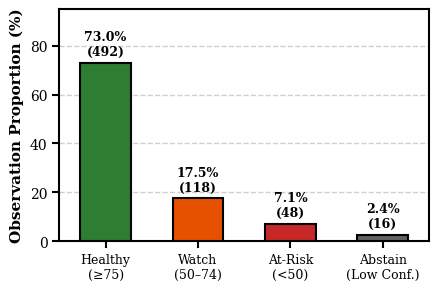
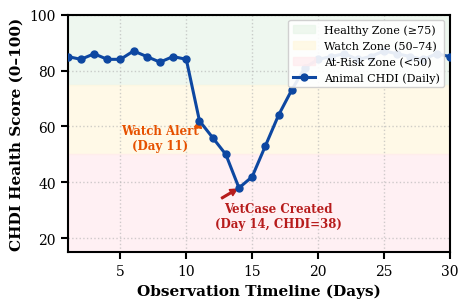
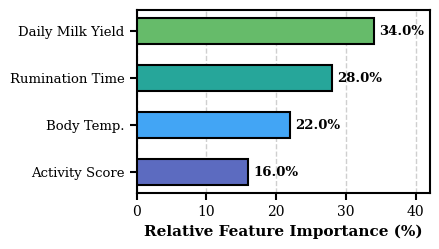

Recreate these plots in Python, in order.
import matplotlib.pyplot as plt
import numpy as np
import os

# Set global publication styling
plt.rcParams['font.family'] = 'serif'
plt.rcParams['font.serif'] = ['Times New Roman', 'DejaVu Serif', 'Liberation Serif']
plt.rcParams['mathtext.fontset'] = 'stix'
plt.rcParams['axes.linewidth'] = 1.5
plt.rcParams['xtick.major.width'] = 1.5
plt.rcParams['ytick.major.width'] = 1.5
plt.rcParams['xtick.major.size'] = 5
plt.rcParams['ytick.major.size'] = 5

os.makedirs('generated_figures', exist_ok=True)

# -------------------------------------------------------------
# FIG 3: Health Status Distribution (N = 674)
# -------------------------------------------------------------
def generate_fig3():
    fig, ax = plt.subplots(figsize=(4.5, 3.0), dpi=300)
    
    categories = ['Healthy\n(≥75)', 'Watch\n(50–74)', 'At-Risk\n(<50)', 'Abstain\n(Low Conf.)']
    percentages = [73.0, 17.5, 7.1, 2.4]
    counts = [492, 118, 48, 16]
    colors = ['#2e7d32', '#e65100', '#c62828', '#616161']
    
    x = np.arange(len(categories))
    bars = ax.bar(x, percentages, color=colors, width=0.55, edgecolor='black', linewidth=1.5, zorder=3)
    
    for bar, pct, cnt in zip(bars, percentages, counts):
        h = bar.get_height()
        ax.text(bar.get_x() + bar.get_width() / 2, h + 2.0, f'{pct:.1f}%\n({cnt})',
                ha='center', va='bottom', fontsize=9, fontweight='bold')
        
    ax.set_ylabel('Observation Proportion (%)', fontsize=11, fontweight='bold')
    ax.set_xticks(x)
    ax.set_xticklabels(categories, fontsize=9)
    ax.set_ylim(0, 95)
    ax.set_xlim(-0.5, 3.5)
    ax.grid(axis='y', linestyle='--', alpha=0.6, zorder=0, linewidth=1.0)
    
    plt.tight_layout()
    out_path = 'generated_figures/fig3_status_distribution.png'
    fig.savefig(out_path, dpi=300)
    plt.close(fig)
    print(f"Generated {out_path}")
    return out_path

# -------------------------------------------------------------
# FIG 4: Longitudinal 30-day CHDI Trajectory for Cow #C-08
# -------------------------------------------------------------
def generate_fig4():
    fig, ax = plt.subplots(figsize=(4.8, 3.2), dpi=300)
    
    days = np.arange(1, 31)
    # Healthy baseline days 1-10 ~ 83-88
    # Disease onset days 11-14 (drops to 62 -> 56 -> 50 -> 38)
    # Recovery days 15-20 (recovers 42 -> 54 -> 65 -> 74 -> 82 -> 85...)
    scores = np.array([
        85, 84, 86, 84, 84, 87, 85, 83, 85, 84,   # Days 1-10 (Healthy baseline)
        62, 56, 50, 38,                           # Days 11-14 (Incubation to acute mastitis)
        42, 53, 64, 73, 81, 84,                   # Days 15-20 (Post-treatment recovery)
        85, 86, 84, 85, 87, 86, 85, 84, 86, 85    # Days 21-30 (Restored baseline)
    ])
    
    # Background zones
    ax.axhspan(75, 100, color='#e8f5e9', alpha=0.7, label='Healthy Zone (≥75)', zorder=1)
    ax.axhspan(50, 75, color='#fff8e1', alpha=0.8, label='Watch Zone (50–74)', zorder=1)
    ax.axhspan(15, 50, color='#ffebee', alpha=0.7, label='At-Risk Zone (<50)', zorder=1)
    
    # Plot line
    ax.plot(days, scores, color='#0d47a1', linewidth=2.2, marker='o', markersize=5, 
            label='Animal CHDI (Daily)', zorder=4)
    
    # Annotations
    ax.annotate('Watch Alert\n(Day 11)', xy=(11, 62), xytext=(8, 52),
                arrowprops=dict(facecolor='#e65100', edgecolor='#e65100', width=1.2, headwidth=5, headlength=5, shrink=0.08),
                fontsize=8.5, fontweight='bold', color='#e65100', ha='center')
    
    ax.annotate('VetCase Created\n(Day 14, CHDI=38)', xy=(14, 38), xytext=(17, 24),
                arrowprops=dict(facecolor='#b71c1c', edgecolor='#b71c1c', width=1.2, headwidth=5, headlength=5, shrink=0.08),
                fontsize=8.5, fontweight='bold', color='#b71c1c', ha='center')
    
    ax.set_xlabel('Observation Timeline (Days)', fontsize=11, fontweight='bold')
    ax.set_ylabel('CHDI Health Score (0–100)', fontsize=11, fontweight='bold')
    ax.set_xlim(1, 30)
    ax.set_ylim(15, 100)
    ax.set_xticks(np.arange(5, 31, 5))
    ax.grid(True, linestyle=':', alpha=0.6, linewidth=1.0, zorder=2)
    ax.legend(loc='upper right', fontsize=8, framealpha=0.9)
    
    plt.tight_layout()
    out_path = 'generated_figures/fig4_longitudinal_trajectory.png'
    fig.savefig(out_path, dpi=300)
    plt.close(fig)
    print(f"Generated {out_path}")
    return out_path

# -------------------------------------------------------------
# FIG 5: Permutation Feature Importance Attribution
# -------------------------------------------------------------
def generate_fig5():
    fig, ax = plt.subplots(figsize=(4.5, 2.6), dpi=300)
    
    features = ['Activity Score', 'Body Temp.', 'Rumination Time', 'Daily Milk Yield']
    importances = [16.0, 22.0, 28.0, 34.0]
    colors = ['#5c6bc0', '#42a5f5', '#26a69a', '#66bb6a']
    
    y = np.arange(len(features))
    bars = ax.barh(y, importances, color=colors, height=0.55, edgecolor='black', linewidth=1.5, zorder=3)
    
    for bar, val in zip(bars, importances):
        w = bar.get_width()
        ax.text(w + 0.8, bar.get_y() + bar.get_height() / 2, f'{val:.1f}%',
                ha='left', va='center', fontsize=9.5, fontweight='bold')
        
    ax.set_xlabel('Relative Feature Importance (%)', fontsize=11, fontweight='bold')
    ax.set_yticks(y)
    ax.set_yticklabels(features, fontsize=9.5)
    ax.set_xlim(0, 42)
    ax.grid(axis='x', linestyle='--', alpha=0.6, zorder=0, linewidth=1.0)
    
    plt.tight_layout()
    out_path = 'generated_figures/fig5_feature_importance.png'
    fig.savefig(out_path, dpi=300)
    plt.close(fig)
    print(f"Generated {out_path}")
    return out_path

if __name__ == '__main__':
    generate_fig3()
    generate_fig4()
    generate_fig5()
